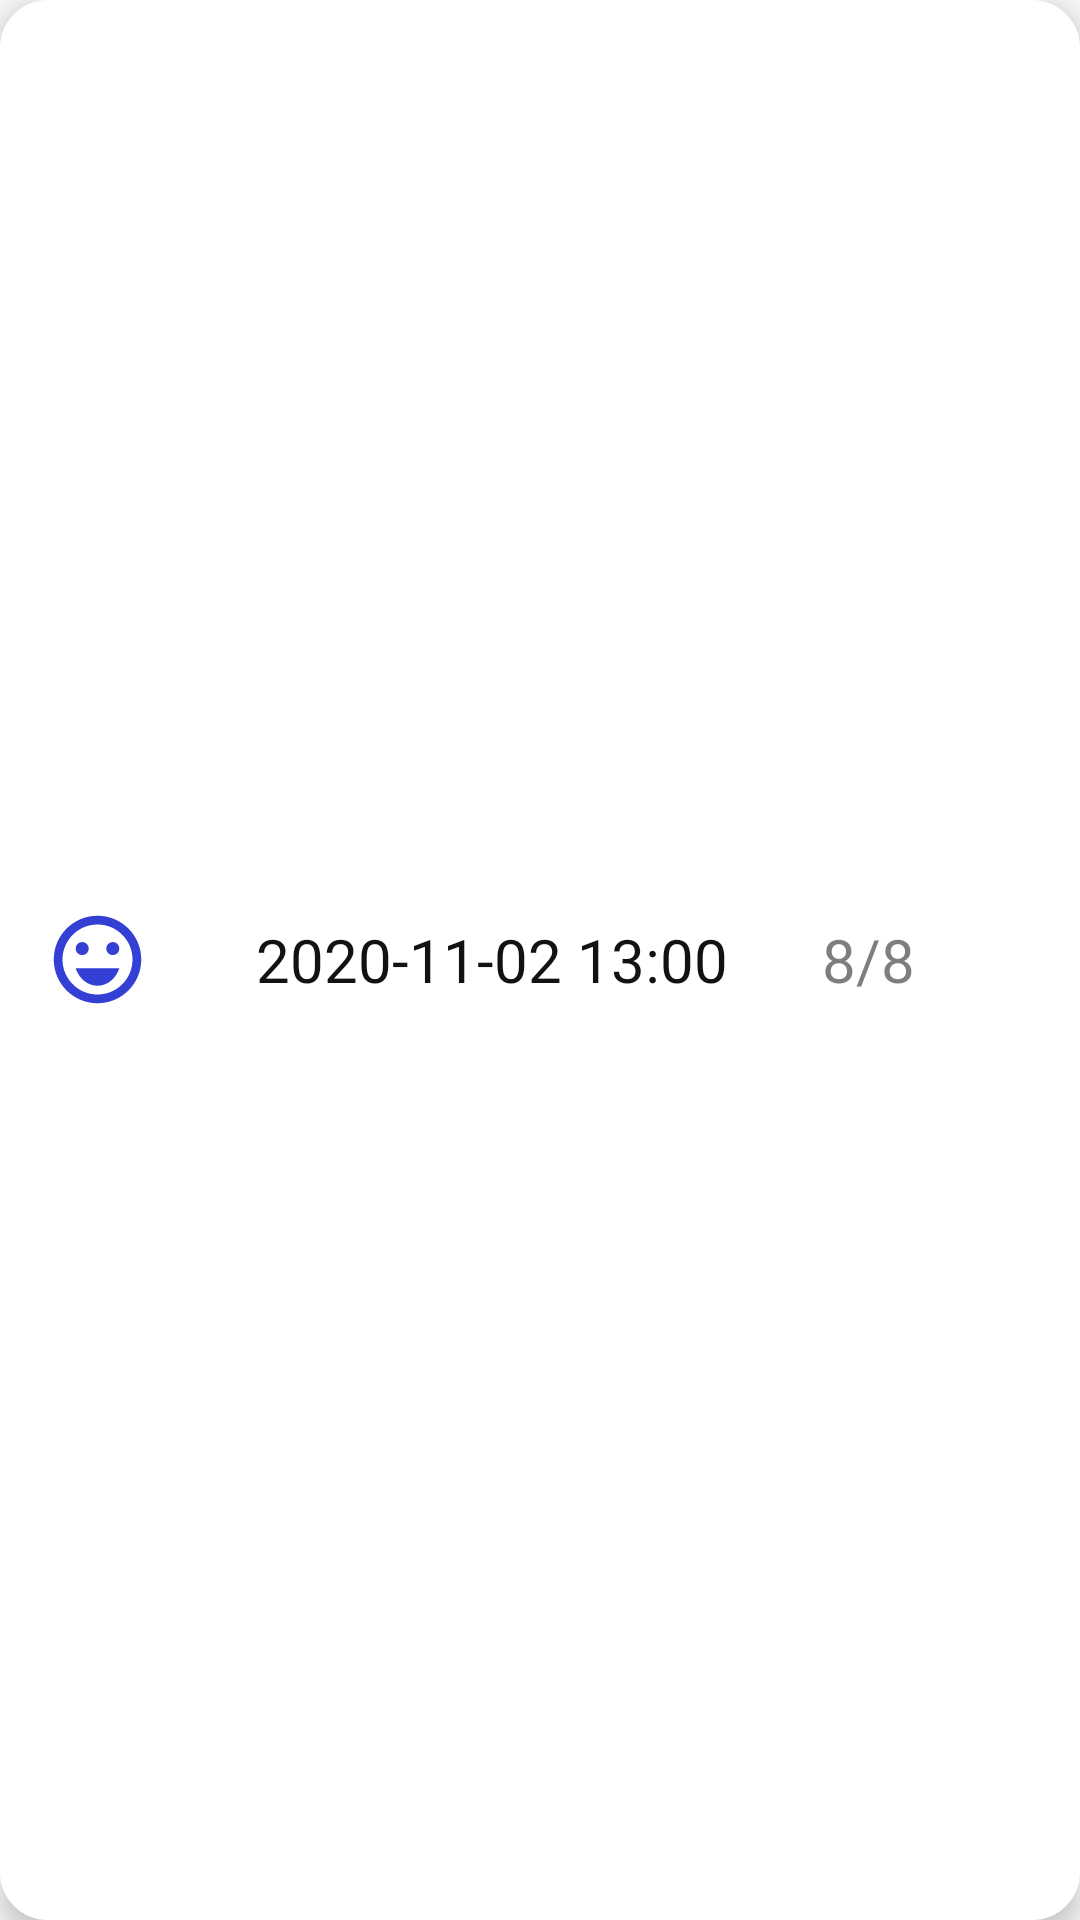

The Android layout XML behind this screen, and the referenced resources:
<!-- AndroidManifest.xml: application theme AppTheme -->
<!-- res/layout/result_list_item.xml -->
<LinearLayout
    xmlns:android="http://schemas.android.com/apk/res/android"
    android:layout_marginTop="5dp"
    android:orientation="horizontal"
    android:layout_width="match_parent"
    android:layout_gravity="center"
    android:gravity="center_vertical"
    android:layout_height="60dp"
    android:layout_margin="1dp"
    android:id="@+id/layout_meet"
    android:weightSum="5"
    android:background="@drawable/corner_shape"
    android:elevation="5dp"
    >
    <ImageView
        android:id="@+id/image_result"
        android:layout_width="35dp"
        android:layout_height="35dp"
        android:src="@drawable/ic_baseline_sentiment_very_satisfied_24"
        android:layout_marginLeft="5dp"
        android:layout_marginEnd="10dp"
        android:layout_marginRight="10dp"
        android:layout_marginStart="5dp" />
    <Space
        android:layout_width="0dp"
        android:layout_height="match_parent"
        android:layout_weight="0.5"
        />

    <TextView
        android:id="@+id/tv_result_time"
        android:layout_weight="3.5"
        android:layout_width="0dp"
        android:layout_height="50dp"
        android:gravity="left|center_vertical"
        android:fontFamily="@font/nanum_bold"
        android:textSize="20sp"
        android:textColor="@color/colorBlack"
        android:text="2020-11-02 13:00"/>


    <TextView
        android:layout_weight="1"
        android:id="@+id/tv_result_vote"
        android:layout_width="0dp"
        android:layout_height="50dp"
        android:gravity="center"
        android:fontFamily="@font/nanum_bold"
        android:textSize="20sp"
        android:textColor="#A3353535"
        android:text="8/8"/>

    <Button
        android:id="@+id/btn_result_share"
        android:layout_width="35dp"
        android:layout_height="35dp"
        android:background="@drawable/ic_share_meet" />

</LinearLayout>
<!-- resources referenced by this layout -->
<resources>
  <color name="colorBlack">#121212</color>
  <!-- drawable corner_shape (drawable-v24) -->
  <?xml version="1.0" encoding="utf-8"?>
  <shape xmlns:android="http://schemas.android.com/apk/res/android"
      android:id = "@+id/shape_my"
      >
      <stroke android:width="2dp" android:color="#ffffff"/>
      <padding android:left = "10dp"
          android:top="5dp"
          android:right="10dp"
          android:bottom="5dp"/>
      <corners android:radius="15dp"/>
      <solid android:color="#ffffff"/>
  
  </shape>
  <!-- drawable ic_baseline_sentiment_very_satisfied_24 (drawable) -->
  <vector android:height="24dp" android:tint="#3440D4"
      android:viewportHeight="24" android:viewportWidth="24"
      android:width="24dp" xmlns:android="http://schemas.android.com/apk/res/android">
      <path android:fillColor="@android:color/white" android:pathData="M15.5,9.5m-1.5,0a1.5,1.5 0,1 1,3 0a1.5,1.5 0,1 1,-3 0"/>
      <path android:fillColor="@android:color/white" android:pathData="M8.5,9.5m-1.5,0a1.5,1.5 0,1 1,3 0a1.5,1.5 0,1 1,-3 0"/>
      <path android:fillColor="@android:color/white" android:pathData="M11.99,2C6.47,2 2,6.48 2,12s4.47,10 9.99,10C17.52,22 22,17.52 22,12S17.52,2 11.99,2zM12,20c-4.42,0 -8,-3.58 -8,-8s3.58,-8 8,-8 8,3.58 8,8 -3.58,8 -8,8zM7,14c0.78,2.34 2.72,4 5,4s4.22,-1.66 5,-4L7,14z"/>
  </vector>
  <style name="AppTheme" parent="Theme.AppCompat.Light.NoActionBar">
          
          <item name="colorPrimary">@color/colorPrimary</item>
          <item name="colorPrimaryDark">@color/colorPrimary</item>
          <item name="colorAccent">@color/colorAccent</item>
      </style>
  <color name="colorPrimary">#3440D4</color>
  <color name="colorAccent">#0049DA</color>
</resources>
